Dataset: BrainUltrasound_MulticlassData (GitHub, varun11i/FetalBrain-Abnormality-Detection). Classes: Arnold-Chiari malformation, arachnoid cyst, cerebellar hypoplasia, colphocephaly, encephalocele, intracranial hemorrhage, mega cisterna magna, mild ventriculomegaly, moderate ventriculomegaly, normal, polencephaly, severe ventriculomegaly.

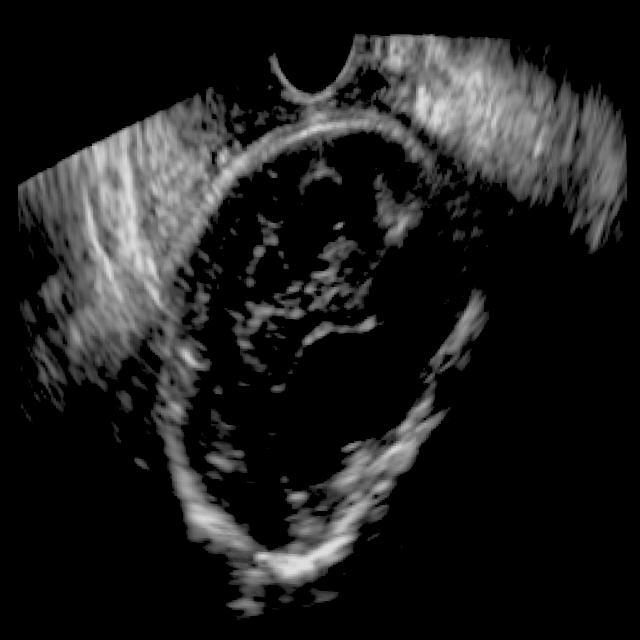
Label: arachnoid cyst

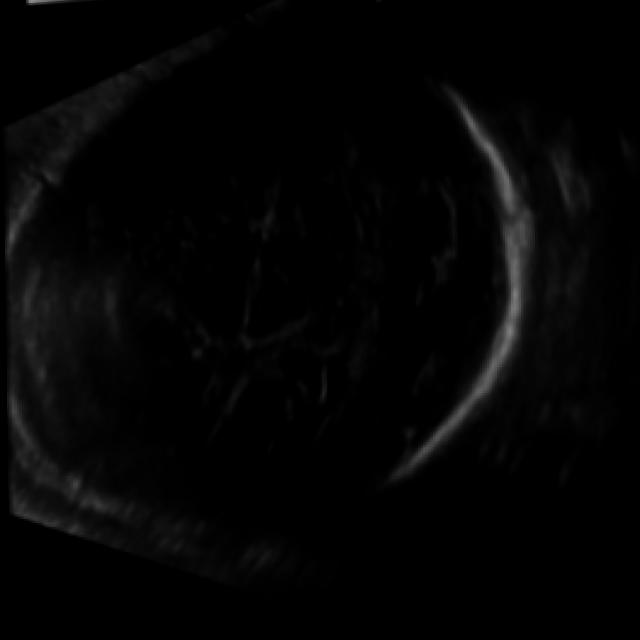
Label: normal

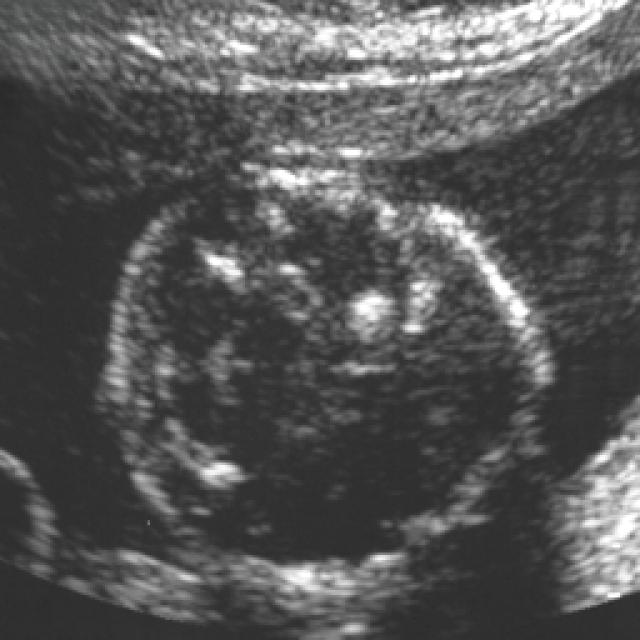
Label: Arnold-Chiari malformation

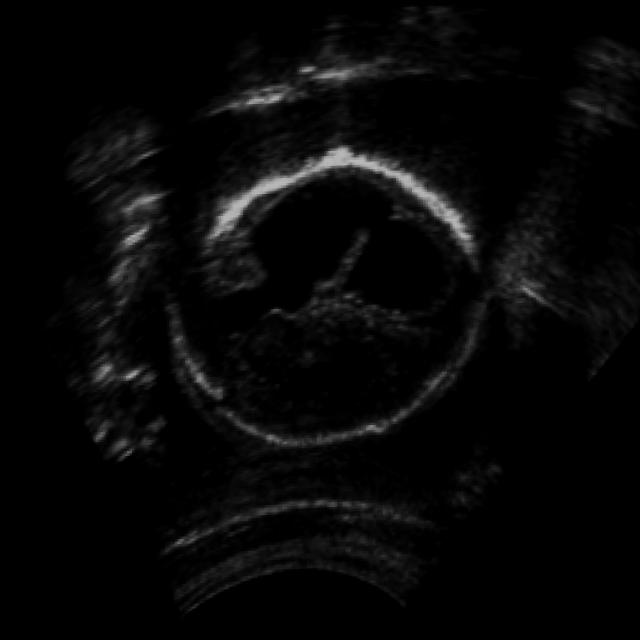
Label: polencephaly

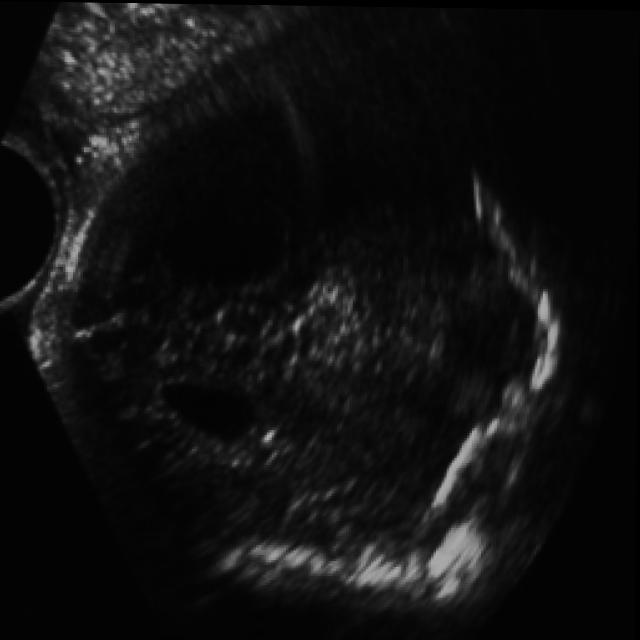
Label: colphocephaly

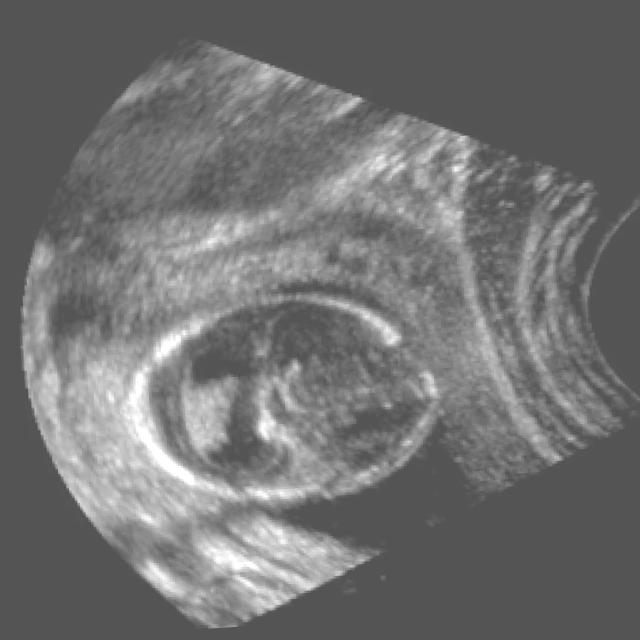
Label: mild ventriculomegaly
